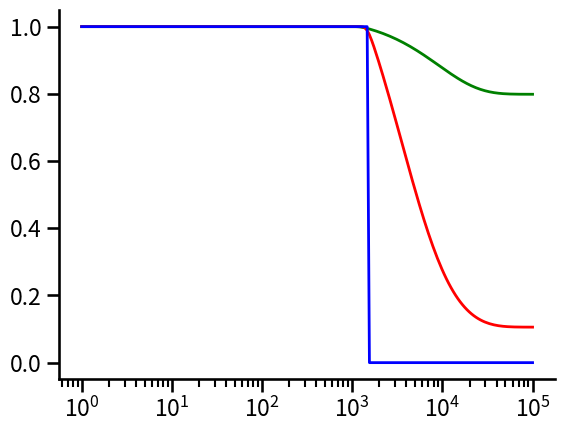

This figure's Python source: (Note: this script raises an exception after producing the figure.)
import numpy as np
import matplotlib.pyplot as plt
import mpmath as mp
import seaborn as sns
from scipy.optimize import fsolve

sns.set_context('talk')


# s = sensitive
# a = aneuploidy
# m = mutant

# Proliferation time
def proliferationtime(n, λm, μm):
    
    dm = λm - μm
    
    return np.log(n*dm)/dm

# Evolutionary rescue time
def EvolutionaryRescueTime(n, λs, λa, λm, μs, μa, μm, u, v):
    
    pm = (λm - μm)/λm
        
    pa = (λa - μa - v*λa + np.sqrt((λa - μa - v*λa)**2 + 4*λa**2*v*pm))/(2*λa)
    
    ps = (λs - μs - u*λs - v*λs + np.sqrt((λs - μs - u*λs - v*λs)**2 + 4*λs**2*(u*pa + v*pm)))/(2*λs)
       
    ds = λs - μs
    da = λa - μa
        
    return mp.quad(lambda t: mp.exp(v*n*λs*pm*(1 - mp.exp((ds)*t))/(ds) - u*v*λs*λa*pm*n/(ds - da)*((mp.exp((ds)*t)-1)/(ds) - (mp.exp(da*t) - 1)/da))/(1 - (1 - ps)**n), [0, 10000])

# Expected size of the aneuploid population at time t
def aneuploidypop(t, n, λs, λa, λm, μs, μa, μm, u, v):
    
    ds = λs - μs
    da = λa - μa
    
    return n*u*λs/(ds-da)*(mp.exp(ds*t)-mp.exp(da*t))

# probability density function of Gumbel distribution
def gumbel(t, n, λs, λa, λm, μs, μa, μm, u, v):
    
    dm = λm - μm
    pm = dm/λm
    
    return mp.exp(-pm*n*mp.exp(-dm*t))


def CDFcode(t, n, λs, λa, λm, μs, μa, μm, u, v):
    
    dm = λm - μm
    pm = dm/λm
    
    return v*λa*pm*mp.quad(lambda s: aneuploidypop(s, n, λs, λa, λm, μs, μa, μm, u, v)*gumbel(t-s, n, λs, λa, λm, μs, μa, μm, u, v), [0, t])
    
# roots of this function are solutions of equation D3 
def func(x, λs, λa, λm, μs, μa, μm, u, v):
    
    ds = λs - μs - λs*u - λs*v
    da = λa - μa
    dm = λm - μm

    return  u*v*λs*λa/(ds-da)*((np.exp(ds*x)-np.exp(dm*x))/(ds-dm)-(np.exp(da*x)-np.exp(dm*x))/(da-dm)) + v*λs*(np.exp(ds*x)-np.exp(dm*x))/(ds-dm)-1
        
def func1(x):
    
    ds = λs - μs - λs*u - λs*v
    da = λa - μa
    dm = λm - μm

    return  u*v*λs*λa/(ds-da)*((np.exp(ds*x)-np.exp(dm*x))/(ds-dm)-(np.exp(da*x)-np.exp(dm*x))/(da-dm)) + v*λs*(np.exp(ds*x)-np.exp(dm*x))/(ds-dm)-1
        
# 1-Heaviside function
def Heaviside(x,tau):
    
    return 1 - np.heaviside(x-tau, 1)

# Model parameters
λs, λa, λm, μs, μa, μm, u, v = 0.1, 0.0899, 0.1, 0.14, 0.09, 0.09, 10**(-2), 10**(-7)



Time = np.geomspace(1,10**5,200)

fig = plt.figure(frameon=False)
ax = plt.subplot(111)

ax.spines['top'].set_visible(False)
ax.spines['right'].set_visible(False)

ax.yaxis.set_ticks_position('left')
ax.xaxis.set_ticks_position('bottom')

ax.set_xscale('log')

N = 10**6

CDF = [mp.exp(-CDFcode(t, N, λs, λa, λm, μs, μa, μm, u, v)) for t in Time]

plt.plot(Time, CDF, color='g', linewidth = 2.0, label=r'$N=10^6$')

N = 10**7

tau = float(proliferationtime(N, λm, μm) + EvolutionaryRescueTime(N, λs, λa, λm, μs, μa, μm, u, v))

def cdf(x,tau):
    return 1-np.exp(-x/tau)

CDF = [mp.exp(-CDFcode(t, N, λs, λa, λm, μs, μa, μm, u, v)) for t in Time]

plt.plot(Time, CDF, color='r', linewidth = 2.0, label=r'$N=10^7$')



###############################################################################
# Finding the root of equation D3    
root = fsolve(func1, 1)[0]
    
HEAVISIDE = [Heaviside(t,root) for t in Time]

plt.plot(Time, HEAVISIDE, color='b', linewidth = 2.0, label=r'$N=10^{10}$')

###############################################################################

# Plot of stochastic simulations

txt=str("KaplanMeierDatasmallN.txt")
text_file = open(txt, "r")
lines = text_file.read().split(" ")

A=[]

for j in range(len(lines)-1):
    A.append(float(lines[j]))
    
C = []

for t in [1,3,10,3*10,100,3*100,1000,3*1000,10000,3*10000,100000]:
    
    B = []
    for x in A:
        if x<t and x>0:
            B.append(x)
    
    C.append(1-len(B)/100)
      
D = []
for x in C:
    
    D.append(1.96*np.sqrt(x*(1-x)/100))
       
A = [1,3,10,3*10,100,3*100,1000,3*1000,10000,3*10000,100000]
ax.errorbar(A, C, D, fmt = 'ro', alpha=0.5, label='')

###############################################################################

txt=str("KaplanMeierDataverysmallN.txt")
text_file = open(txt, "r")
lines = text_file.read().split(" ")

A=[]

for j in range(len(lines)-1):
    A.append(float(lines[j]))
    
C = []

for t in [1,3,10,3*10,100,3*100,1000,3*1000,10000,3*10000,100000]:
    
    B = []
    for x in A:
        if x<t and x>0:
            B.append(x)
    
    C.append(1-len(B)/100)
      
D = []
for x in C:
    
    D.append(1.96*np.sqrt(x*(1-x)/100))
       
A = [1,3,10,3*10,100,3*100,1000,3*1000,10000,3*10000,100000]
ax.errorbar(A, C, D, fmt = 'go', alpha=0.5, label='')

###############################################################################

txt=str("KaplanMeierDatalargeN.txt")
text_file = open(txt, "r")
lines = text_file.read().split(" ")

A=[]

for j in range(len(lines)-1):
    A.append(float(lines[j]))
    
C = []

for t in [1,3,10,3*10,100,3*100,1000,3*1000,10000,3*10000,100000]:
    
    B = []
    for x in A:
        if x<t and x>0:
            B.append(x)
    
    C.append(1-len(B)/100)
      
D = []
for x in C:
    
    D.append(1.96*np.sqrt(x*(1-x)/100))
       
A = [1,3,10,3*10,100,3*100,1000,3*1000,10000,3*10000,100000]
ax.errorbar(A, C, D, fmt = 'bo', alpha=0.5, label='')

###############################################################################

plt.xlabel(r'Time,  $t$ (days)',fontsize=13)
ax.set_ylabel('Probability that mutant population\n has not reached size $N$ at time $t$\n$P(m_t\leq N)$',fontsize=13)

plt.yticks([0,0.25,0.5,0.75,1], [r'$0$',r'$0.25$',r'$0.5$',r'$0.75$',r'$1$'],fontsize=14)

plt.legend(loc=3,fontsize=14,frameon=False)
plt.tight_layout()

plt.savefig('ProliferationTimeCDFN.pdf')
plt.show()
